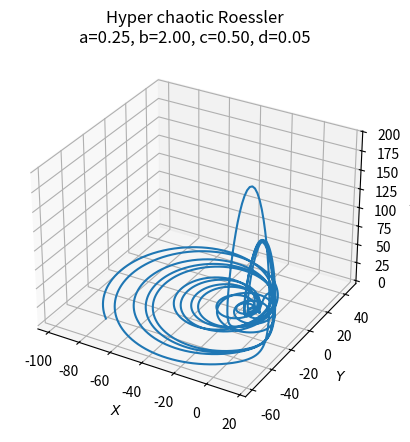
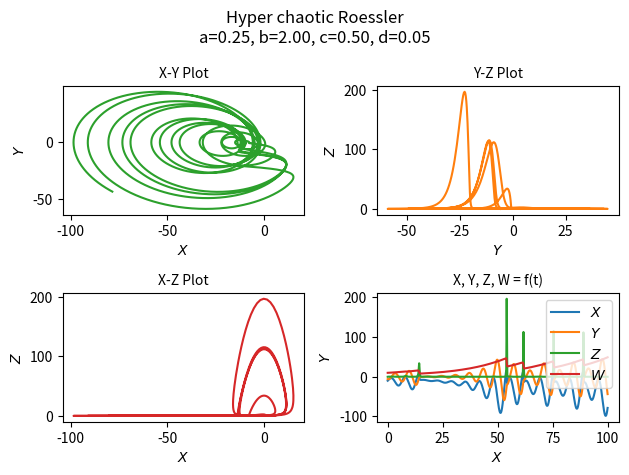
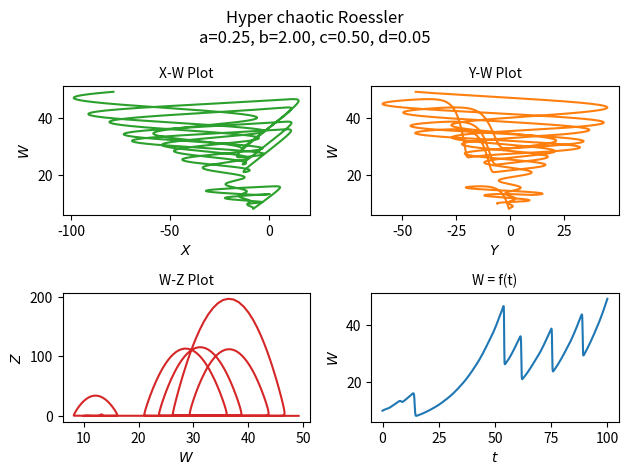

These figures' Python source, in order:
import numpy as np
import matplotlib.pyplot as plt
from scipy.integrate import odeint


class InputParams:
    a = 0.25
    b = 2
    c = 0.5
    d = 0.05

    init = [-10, -6, 0, 10]
    time_vector = np.arange(0.0, 100.0, 0.01)

    font_size: int = 10
    title = f"Hyper chaotic Roessler\na={a:.2f}, b={b:.2f}, c={c:.2f}, d={d:.2f}"


def hyper_roessler(state, __time__):
    x, y, z, w = state
    return - y - z, x + (InputParams.a * y) + w, InputParams.b + (x * z), - (InputParams.c * z) + (InputParams.d * w)


if __name__ == '__main__':

    ModelOutput = odeint(hyper_roessler, InputParams.init, InputParams.time_vector)

    fig1 = plt.figure()
    ax = fig1.add_subplot(projection='3d')
    ax.plot(ModelOutput[:, 0], ModelOutput[:, 1], ModelOutput[:, 2])
    ax.set_xlabel('$X$', fontsize=InputParams.font_size)
    ax.set_ylabel('$Y$', fontsize=InputParams.font_size)
    ax.set_zlabel('$Z$', fontsize=InputParams.font_size)
    ax.xaxis.set_tick_params(labelsize=InputParams.font_size)
    ax.yaxis.set_tick_params(labelsize=InputParams.font_size)
    ax.zaxis.set_tick_params(labelsize=InputParams.font_size)
    ax.set_title(InputParams.title)
    plt.savefig("Roessler4D_1.png", bbox_inches='tight', dpi=200)

    fig2 = plt.figure()
    fig2.suptitle(InputParams.title)
    plt1 = plt.subplot2grid((2, 2), (0, 0))
    plt1.plot(ModelOutput[:, 0], ModelOutput[:, 1], 'tab:green')
    plt1.set_xlabel('$X$', fontsize=InputParams.font_size)
    plt1.set_ylabel('$Y$', fontsize=InputParams.font_size)
    plt1.set_title("X-Y Plot", fontsize=InputParams.font_size)

    plt2 = plt.subplot2grid((2, 2), (0, 1))
    plt2.plot(ModelOutput[:, 1], ModelOutput[:, 2], 'tab:orange')
    plt2.set_xlabel('$Y$', fontsize=InputParams.font_size)
    plt2.set_ylabel('$Z$', fontsize=InputParams.font_size)
    plt2.set_title("Y-Z Plot", fontsize=InputParams.font_size)

    plt3 = plt.subplot2grid((2, 2), (1, 0))
    plt3.plot(ModelOutput[:, 0], ModelOutput[:, 2], 'tab:red')
    plt3.set_xlabel('$X$', fontsize=InputParams.font_size)
    plt3.set_ylabel('$Z$', fontsize=InputParams.font_size)
    plt3.set_title("X-Z Plot", fontsize=InputParams.font_size)

    plt4 = plt.subplot2grid((2, 2), (1, 1))
    plt4.plot(InputParams.time_vector, ModelOutput)
    plt4.legend(['$X$', '$Y$', '$Z$', '$W$'], fontsize=InputParams.font_size)
    plt4.set_xlabel('$X$', fontsize=InputParams.font_size)
    plt4.set_ylabel('$Y$', fontsize=InputParams.font_size)
    plt4.set_title("X, Y, Z, W = f(t)", fontsize=InputParams.font_size)

    plt.tight_layout()
    plt.savefig("Roessler4D_2.png", bbox_inches='tight', dpi=200)

    fig3 = plt.figure()
    fig3.suptitle(InputParams.title)

    plt1 = plt.subplot2grid((2, 2), (0, 0))
    plt1.plot(ModelOutput[:, 0], ModelOutput[:, 3], 'tab:green')
    plt1.set_xlabel('$X$', fontsize=InputParams.font_size)
    plt1.set_ylabel('$W$', fontsize=InputParams.font_size)
    plt1.set_title("X-W Plot", fontsize=InputParams.font_size)

    plt2 = plt.subplot2grid((2, 2), (0, 1))
    plt2.plot(ModelOutput[:, 1], ModelOutput[:, 3], 'tab:orange')
    plt2.set_xlabel('$Y$', fontsize=InputParams.font_size)
    plt2.set_ylabel('$W$', fontsize=InputParams.font_size)
    plt2.set_title("Y-W Plot", fontsize=InputParams.font_size)

    plt3 = plt.subplot2grid((2, 2), (1, 0))
    plt3.plot(ModelOutput[:, 3], ModelOutput[:, 2], 'tab:red')
    plt3.set_xlabel('$W$', fontsize=InputParams.font_size)
    plt3.set_ylabel('$Z$', fontsize=InputParams.font_size)
    plt3.set_title("W-Z Plot", fontsize=InputParams.font_size)

    plt4 = plt.subplot2grid((2, 2), (1, 1))
    plt4.plot(InputParams.time_vector, ModelOutput[:, 3])
    plt4.set_xlabel('$t$', fontsize=InputParams.font_size)
    plt4.set_ylabel('$W$', fontsize=InputParams.font_size)
    plt4.set_title("W = f(t)", fontsize=InputParams.font_size)

    plt.tight_layout()
    plt.savefig("Roessler4D_3.png", bbox_inches='tight', dpi=200)

    plt.show()
